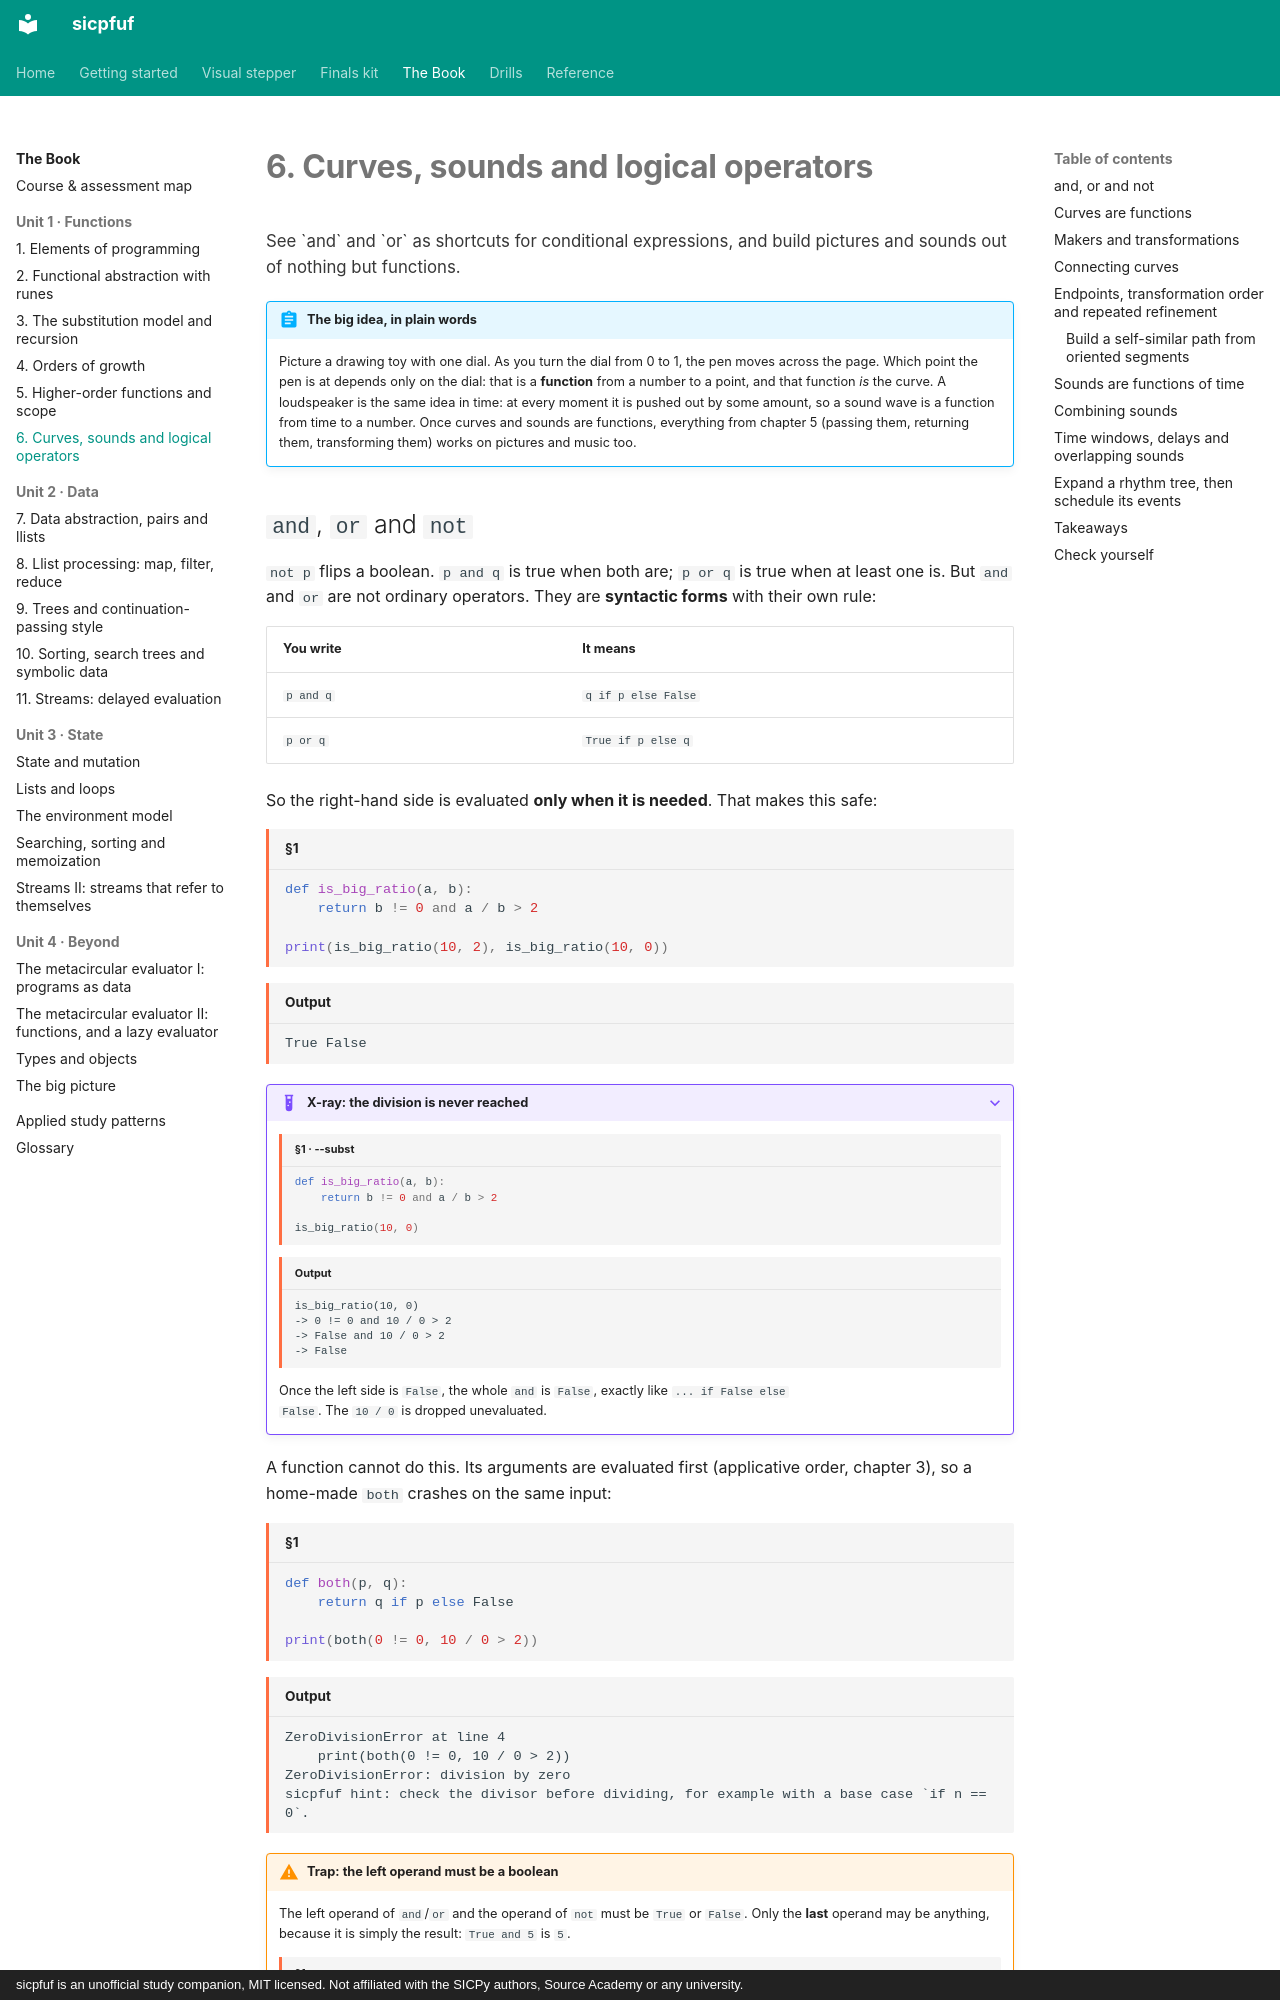

repository: Jay-Jay-Tee/sicpfuf · page: book/06-curves-sound/index.html · generator: mkdocs · copyright: sicpfuf is an unofficial study companion, MIT licensed. Not affiliated with the SICPy authors, Source Academy or any university.

# 6. Curves, sounds and logical operators

<p class="chapter-goal">See `and` and `or` as shortcuts for conditional expressions, and build pictures and sounds out of nothing but functions.</p>

!!! abstract "The big idea, in plain words"
    Picture a drawing toy with one dial. As you turn the dial from 0 to 1, the pen moves across the
    page. Which point the pen is at depends only on the dial: that is a **function** from a number to
    a point, and that function *is* the curve. A loudspeaker is the same idea in time: at every moment
    it is pushed out by some amount, so a sound wave is a function from time to a number. Once
    curves and sounds are functions, everything from chapter 5 (passing them, returning them,
    transforming them) works on pictures and music too.

## `and`, `or` and `not`

`not p` flips a boolean. `p and q` is true when both are; `p or q` is true when at least one is.
But `and` and `or` are not ordinary operators. They are **syntactic forms** with their own rule:

| You write | It means |
|---|---|
| `p and q` | `q if p else False` |
| `p or q` | `True if p else q` |

So the right-hand side is evaluated **only when it is needed**. That makes this safe:

```python title="§1"
def is_big_ratio(a, b):
    return b != 0 and a / b > 2

print(is_big_ratio(10, 2), is_big_ratio(10, 0))
```
```text title="Output"
True False
```

??? example "X-ray: the division is never reached"
    ```python title="§1 · --subst"
    def is_big_ratio(a, b):
        return b != 0 and a / b > 2

    is_big_ratio(10, 0)
    ```
    ```text title="Output"
    is_big_ratio(10, 0)
    -> 0 != 0 and 10 / 0 > 2
    -> False and 10 / 0 > 2
    -> False
    ```
    Once the left side is `False`, the whole `and` is `False`, exactly like `... if False else
    False`. The `10 / 0` is dropped unevaluated.

A function cannot do this. Its arguments are evaluated first (applicative order, chapter 3), so a
home-made `both` crashes on the same input:

```python title="§1"
def both(p, q):
    return q if p else False

print(both(0 != 0, 10 / 0 > 2))
```
```text title="Output"
ZeroDivisionError at line 4
    print(both(0 != 0, 10 / 0 > 2))
ZeroDivisionError: division by zero
sicpfuf hint: check the divisor before dividing, for example with a base case `if n == 0`.
```

!!! warning "Trap: the left operand must be a boolean"
    The left operand of `and`/`or` and the operand of `not` must be `True` or `False`. Only the
    **last** operand may be anything, because it is simply the result: `True and 5` is `5`.

    ```python title="§1"
    print(True and 5, False or "plan B")
    print(1 and True)
    ```
    ```text
    5 plan B
    TypeError: left operand of 'and' must be bool, not int
    ```

!!! note "Python §1 vs real Python"
    Real Python accepts `1 and True` (it treats `1` as true) and `not 0`. Python §1 rejects both. The
    short-circuit rule itself is the same in both.
